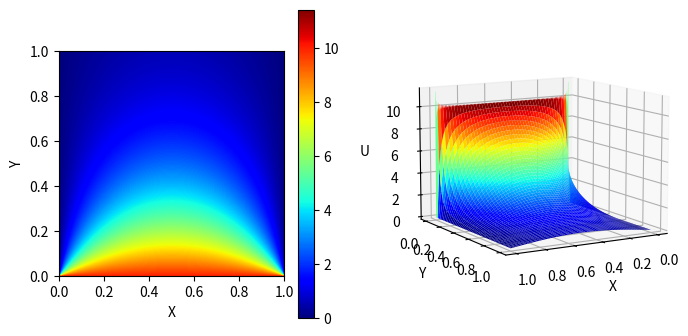

Source code (Python):
# -- coding: utf-8 --
# @Time: 2021/5/21 23:00
# [redacted]
# @File: template_1.py
# @Software: PyCharm
# @Purpose:
# 解稳定场方程
# $$
# \begin{cases}
# 	\varDelta u=0\\
# 	u\left( 0,y \right) =u\left( a,y \right) =0\\
# 	u\left( x,0 \right) =u_0\,\,\underset{y\rightarrow \infty}{\lim}u\left( x,y \right) =0\\
# \end{cases}
# \\
# u\left( x,y \right) =\sum_{n=1}^{\infty}{B_ne^{-\frac{n\pi}{a}y}\sin \frac{n\pi}{a}x}
# \\
# B_n=\frac{2}{a}\int_0^a{u_0\sin \frac{n\pi}{a}xdx}
# $$

import numpy as np
from scipy.integrate import quad
import matplotlib.pyplot as plt

u0 = 10
a = 1
x = np.linspace(0, 1, 500)
y = np.linspace(0, 1, 500)
X, Y = np.meshgrid(x, y)


def u(x, y):
    def bn(n):
        temp = quad(lambda x: u0 * np.sin(n * np.pi * x / a), 0, a)[0] * 2 / a
        return temp

    result = bn(1) * np.exp(-np.pi * y / a) * np.sin(np.pi * x / a)
    for n in range(2, 200):
        result = result + bn(n) * np.exp(-n * np.pi * y / a) * np.sin(n * np.pi * x / a)
    return result


z = u(X, Y)
fig = plt.figure(figsize=(8,4))
ax1 = fig.add_subplot(121)
plt.xlabel("X")
plt.ylabel("Y")
plt.imshow(z, cmap="jet", origin="lower", extent=[0, a, 0, a])
plt.colorbar()

ax2 = fig.add_subplot(122, projection='3d')
ax2.set_xlabel("X")
ax2.set_ylabel("Y")
ax2.set_zlabel("U")
ax2.view_init(elev=10, azim=60)
ax2.plot_surface(X, Y, z, cmap="jet")

plt.show()
